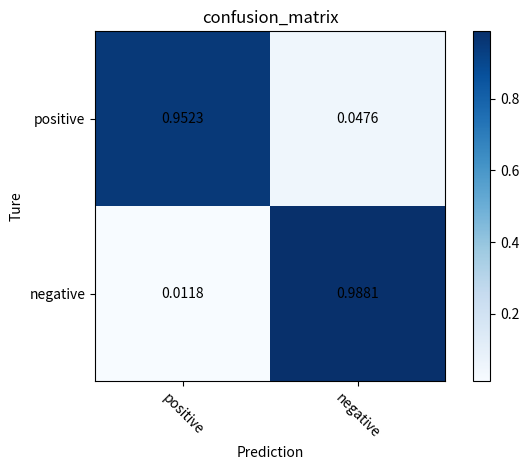

Source code (Python):
# confusion_matrix
import numpy as np
import matplotlib.pyplot as plt

# classes = ['A','B','C','D','E']
# confusion_matrix = np.array([(9,1,3,4,0),(2,13,1,3,4),(1,4,10,0,13),(3,1,1,17,0),(0,0,0,1,14)],dtype=np.float64)


# 标签
classes = ['positive', 'negative']

classNamber = 2  # 类别数量

# 混淆矩阵
confusion_matrix = np.array([
    (0.9523, 0.0476),
    (0.0118, 0.9881)
], dtype=np.float64)

plt.imshow(confusion_matrix, interpolation='nearest', cmap=plt.cm.Blues)  # 按照像素显示出矩阵
plt.title('confusion_matrix')  # 改图名
plt.colorbar()
tick_marks = np.arange(len(classes))
plt.xticks(tick_marks, classes, rotation=-45)
plt.yticks(tick_marks, classes)

thresh = confusion_matrix.max() / 2.
# iters = [[i,j] for i in range(len(classes)) for j in range((classes))]
# ij配对，遍历矩阵迭代器
iters = np.reshape([[[i, j] for j in range(classNamber)] for i in range(classNamber)], (confusion_matrix.size, 2))
for i, j in iters:
    plt.text(j, i, format(confusion_matrix[i, j]), va='center', ha='center')  # 显示对应的数字

plt.ylabel('Ture')
plt.xlabel('Prediction')
plt.tight_layout()
plt.show()

